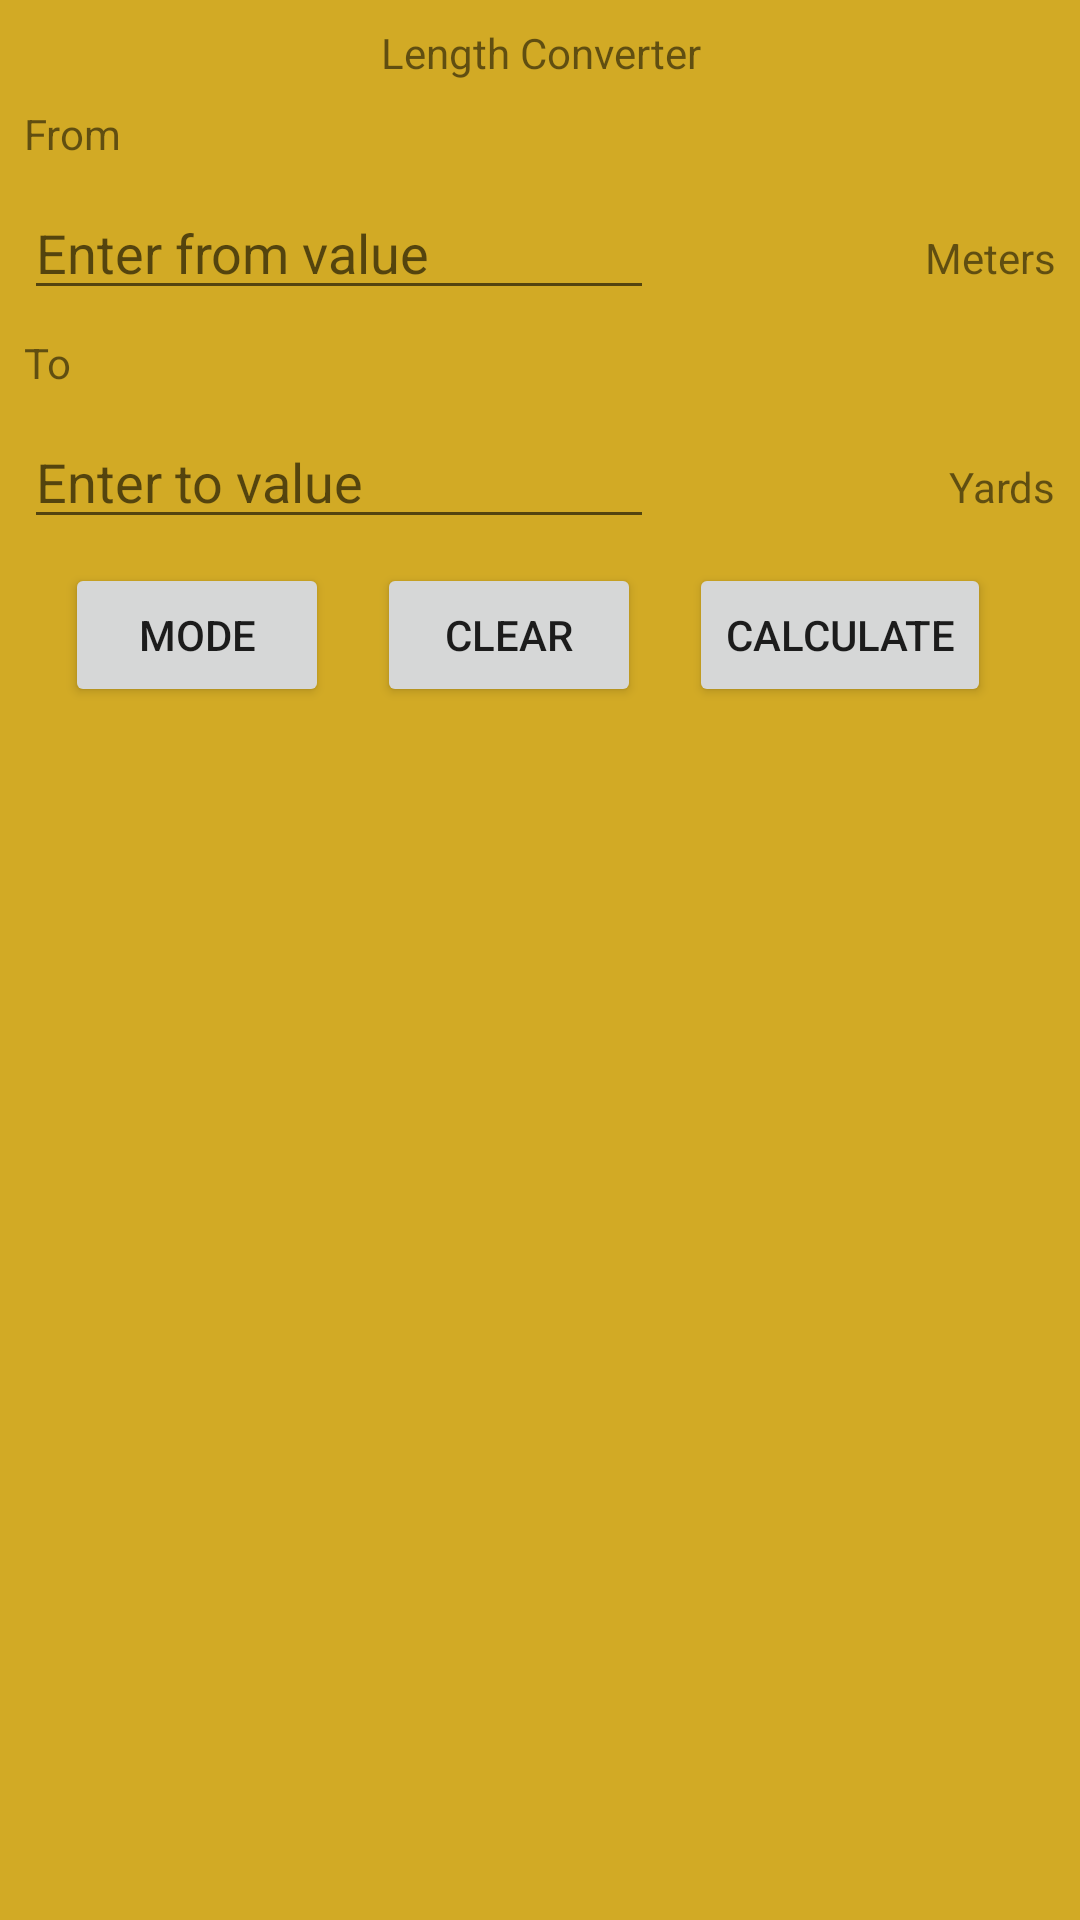

Layout XML and referenced resources for this Android screen:
<!-- AndroidManifest.xml: application theme AppTheme -->
<!-- res/layout/activity_main.xml -->
<?xml version="1.0" encoding="utf-8"?>
<android.support.constraint.ConstraintLayout xmlns:android="http://schemas.android.com/apk/res/android"
    xmlns:app="http://schemas.android.com/apk/res-auto"
    xmlns:tools="http://schemas.android.com/tools"
    android:layout_width="match_parent"
    android:layout_height="match_parent"
    tools:context=".MainActivity">


    <TextView
        android:id="@+id/title"
        android:layout_width="match_parent"
        android:layout_height="wrap_content"
        android:layout_marginStart="8dp"
        android:layout_marginTop="8dp"
        android:layout_marginEnd="8dp"
        android:text="@string/length_converter"
        android:textAlignment="center"
        app:layout_constraintEnd_toEndOf="parent"
        app:layout_constraintStart_toStartOf="parent"
        app:layout_constraintTop_toTopOf="parent" />

    <TextView
        android:id="@+id/from"
        android:layout_width="match_parent"
        android:layout_height="0dp"
        android:layout_marginStart="8dp"
        android:layout_marginTop="8dp"
        android:layout_marginEnd="8dp"
        android:text="@string/from"
        app:layout_constraintEnd_toEndOf="parent"
        app:layout_constraintStart_toStartOf="parent"
        app:layout_constraintTop_toBottomOf="@+id/title" />

    <EditText
        android:id="@+id/fromValue"
        android:layout_width="wrap_content"
        android:layout_height="wrap_content"
        android:layout_marginStart="8dp"
        android:layout_marginTop="8dp"
        android:autofillHints=""
        android:ems="10"
        android:hint="@string/enter_from_value"
        android:inputType="numberDecimal"
        android:singleLine="false"
        app:layout_constraintEnd_toStartOf="@+id/fromUnit"
        app:layout_constraintHorizontal_bias="0.5"
        app:layout_constraintHorizontal_chainStyle="spread_inside"
        app:layout_constraintStart_toStartOf="parent"
        app:layout_constraintTop_toBottomOf="@+id/from" />

    <TextView
        android:id="@+id/fromUnit"
        android:layout_width="wrap_content"
        android:layout_height="wrap_content"
        android:layout_marginEnd="8dp"
        android:text="@string/meters"
        android:textAlignment="center"
        app:layout_constraintBaseline_toBaselineOf="@+id/fromValue"
        app:layout_constraintEnd_toEndOf="parent"
        app:layout_constraintHorizontal_bias="0.5"
        app:layout_constraintStart_toEndOf="@+id/fromValue" />

    <TextView
        android:id="@+id/to"
        android:layout_width="match_parent"
        android:layout_height="wrap_content"
        android:layout_marginStart="8dp"
        android:layout_marginTop="8dp"
        android:layout_marginEnd="8dp"
        android:text="@string/to"
        app:layout_constraintEnd_toEndOf="parent"
        app:layout_constraintHorizontal_bias="0.0"
        app:layout_constraintStart_toStartOf="parent"
        app:layout_constraintTop_toBottomOf="@+id/fromValue" />

    <EditText
        android:id="@+id/toValue"
        android:layout_width="wrap_content"
        android:layout_height="wrap_content"
        android:layout_marginStart="8dp"
        android:layout_marginTop="8dp"
        android:autofillHints=""
        android:ems="10"
        android:hint="@string/enter_to_value"
        android:inputType="numberDecimal"
        android:selectAllOnFocus="true"
        app:layout_constraintEnd_toStartOf="@+id/toUnit"
        app:layout_constraintHorizontal_bias="0.5"
        app:layout_constraintHorizontal_chainStyle="spread_inside"
        app:layout_constraintStart_toStartOf="parent"
        app:layout_constraintTop_toBottomOf="@+id/to" />

    <TextView
        android:id="@+id/toUnit"
        android:layout_width="wrap_content"
        android:layout_height="wrap_content"
        android:layout_marginEnd="8dp"
        android:text="@string/yards"
        app:layout_constraintBaseline_toBaselineOf="@+id/toValue"
        app:layout_constraintEnd_toEndOf="parent"
        app:layout_constraintHorizontal_bias="0.5"
        app:layout_constraintStart_toEndOf="@+id/toValue" />

    <Button
        android:id="@+id/calculate"
        android:layout_width="wrap_content"
        android:layout_height="wrap_content"
        android:layout_marginStart="8dp"
        android:layout_marginEnd="8dp"
        android:text="@string/calculate"
        app:layout_constraintBaseline_toBaselineOf="@+id/clear"
        app:layout_constraintEnd_toEndOf="parent"
        app:layout_constraintHorizontal_bias="0.5"
        app:layout_constraintHorizontal_chainStyle="packed"
        app:layout_constraintStart_toEndOf="@+id/clear" />

    <Button
        android:id="@+id/clear"
        android:layout_width="wrap_content"
        android:layout_height="wrap_content"
        android:layout_marginStart="8dp"
        android:layout_marginEnd="8dp"
        android:text="@string/clear"
        app:layout_constraintBaseline_toBaselineOf="@+id/mode"
        app:layout_constraintEnd_toStartOf="@+id/calculate"
        app:layout_constraintHorizontal_bias="0.5"
        app:layout_constraintHorizontal_chainStyle="packed"
        app:layout_constraintStart_toEndOf="@+id/mode" />

    <Button
        android:id="@+id/mode"
        android:layout_width="wrap_content"
        android:layout_height="wrap_content"
        android:layout_marginTop="8dp"
        android:layout_marginEnd="8dp"
        android:paddingLeft="8dp"
        android:paddingRight="8dp"
        android:text="@string/mode"
        app:layout_constraintEnd_toStartOf="@+id/clear"
        app:layout_constraintHorizontal_bias="0.5"
        app:layout_constraintHorizontal_chainStyle="packed"
        app:layout_constraintStart_toStartOf="parent"
        app:layout_constraintTop_toBottomOf="@+id/toValue" />

</android.support.constraint.ConstraintLayout>
<!-- resources referenced by this layout -->
<resources>
  <string name="calculate">Calculate</string>
  <string name="clear">Clear</string>
  <string name="enter_from_value">Enter from value</string>
  <string name="enter_to_value">Enter to value</string>
  <string name="from">From</string>
  <string name="length_converter">Length Converter</string>
  <string name="meters">Meters</string>
  <string name="mode">Mode</string>
  <string name="to">To</string>
  <string name="yards">Yards</string>
  <style name="AppTheme" parent="Theme.AppCompat.Light.DarkActionBar">
          
          <item name="colorPrimary">@color/colorPrimary</item>
          <item name="colorPrimaryDark">@color/colorPrimaryDark</item>
          <item name="colorAccent">@color/colorAccent</item>
          <item name="android:navigationBarColor">@android:color/holo_blue_bright</item>
          <item name="android:colorBackground">@color/background_material_light</item>
      </style>
  <color name="colorPrimary">#a51c1c</color>
  <color name="colorPrimaryDark">#8117a8</color>
  <color name="colorAccent">#00FFFF</color>
  <color name="background_material_light">#d2aa25</color>
</resources>
